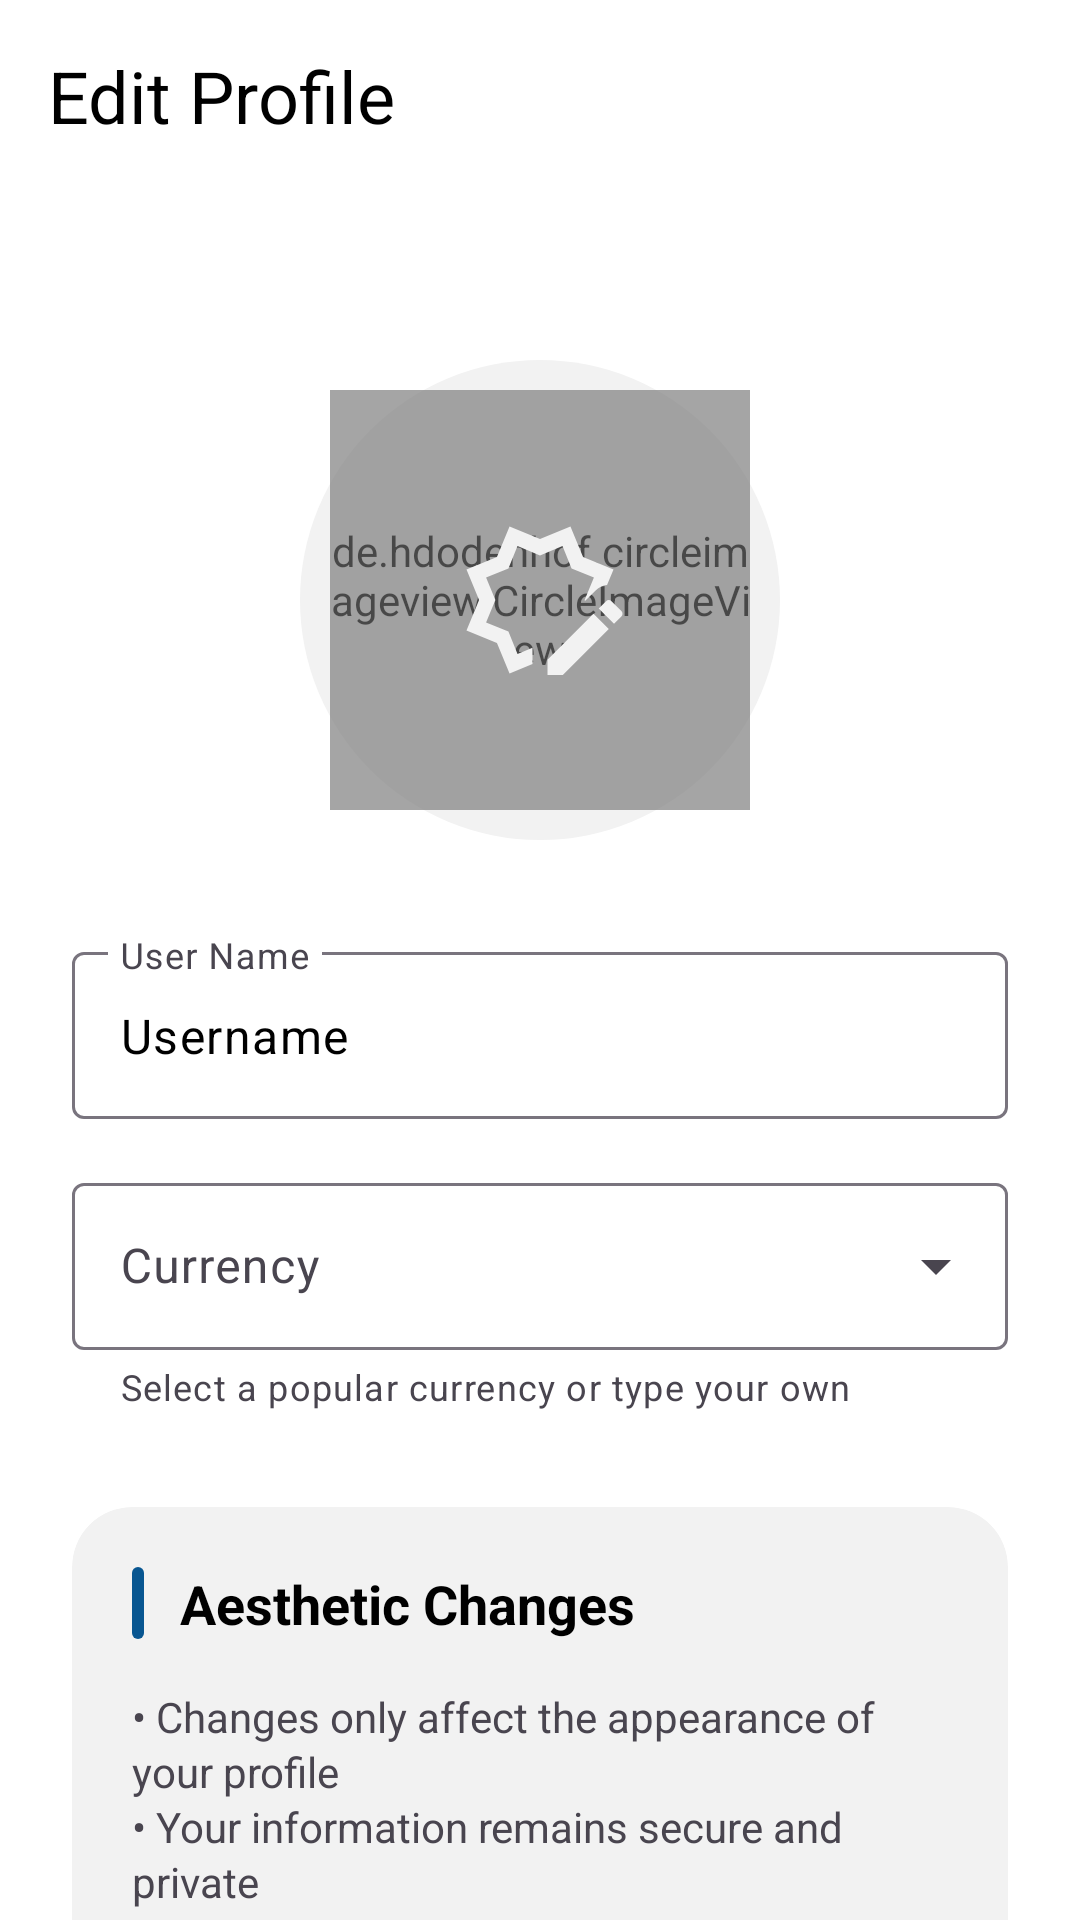

Layout XML and referenced resources for this Android screen:
<!-- AndroidManifest.xml: application theme Base.Theme.Dialcash -->
<!-- res/layout/edit_profile_activity.xml -->
<?xml version="1.0" encoding="utf-8"?>
<LinearLayout xmlns:android="http://schemas.android.com/apk/res/android"
    xmlns:app="http://schemas.android.com/apk/res-auto"
    android:layout_width="match_parent"
    android:layout_height="match_parent"
    android:orientation="vertical">

    <com.google.android.material.appbar.MaterialToolbar
        android:id="@+id/toolbar"
        android:layout_width="match_parent"
        android:layout_height="wrap_content"
        android:elevation="0dp"
        app:title="@string/edit_profile"
        app:titleTextAppearance="@style/TextAppearance.Material3.HeadlineSmall"
        app:titleTextColor="?attr/colorOnSurface" />
    <androidx.core.widget.NestedScrollView
        android:layout_width="match_parent"
        android:layout_height="match_parent"
        android:fillViewport="true">
        <androidx.constraintlayout.widget.ConstraintLayout
            android:layout_width="match_parent"
            android:layout_height="wrap_content"
            android:padding="24dp">
            <androidx.constraintlayout.widget.ConstraintLayout
                android:id="@+id/profilePictureContainer"
                android:layout_width="160dp"
                android:layout_height="160dp"
                android:layout_marginTop="32dp"
                app:layout_constraintEnd_toEndOf="parent"
                app:layout_constraintStart_toStartOf="parent"
                app:layout_constraintTop_toTopOf="parent">
                <View
                    android:layout_width="match_parent"
                    android:layout_height="match_parent"
                    android:background="@drawable/profile_background_circle"
                    app:layout_constraintBottom_toBottomOf="parent"
                    app:layout_constraintEnd_toEndOf="parent"
                    app:layout_constraintStart_toStartOf="parent"
                    app:layout_constraintTop_toTopOf="parent" />
                <de.hdodenhof.circleimageview.CircleImageView
                    android:id="@+id/ivProfilePicture"
                    android:layout_width="140dp"
                    android:layout_height="140dp"
                    android:alpha="0.7"
                    android:scaleType="centerCrop"
                    android:src="@drawable/ic_account_circle"
                    app:civ_border_color="?attr/colorPrimary"
                    app:civ_border_width="2dp"
                    app:layout_constraintBottom_toBottomOf="parent"
                    app:layout_constraintEnd_toEndOf="parent"
                    app:layout_constraintStart_toStartOf="parent"
                    app:layout_constraintTop_toTopOf="parent" />
                <View
                    android:id="@+id/overlay"
                    android:layout_width="140dp"
                    android:layout_height="140dp"
                    android:clickable="true"
                    android:focusable="true"
                    android:background="@drawable/profile_overlay"
                    app:layout_constraintBottom_toBottomOf="@id/ivProfilePicture"
                    app:layout_constraintEnd_toEndOf="@id/ivProfilePicture"
                    app:layout_constraintStart_toStartOf="@id/ivProfilePicture"
                    app:layout_constraintTop_toTopOf="@id/ivProfilePicture" />
                <ImageView
                    android:id="@+id/ivEditIcon"
                    android:layout_width="60dp"
                    android:layout_height="60dp"
                    android:src="@drawable/ic_edit"
                    app:layout_constraintBottom_toBottomOf="parent"
                    app:layout_constraintEnd_toEndOf="parent"
                    app:layout_constraintStart_toStartOf="parent"
                    app:layout_constraintTop_toTopOf="parent"
                    android:contentDescription="@string/change_pfp"
                    app:tint="?attr/colorOnPrimary" />
            </androidx.constraintlayout.widget.ConstraintLayout>
            <com.google.android.material.textfield.TextInputLayout
                android:id="@+id/tilName"
                style="@style/Widget.Material3.TextInputLayout.OutlinedBox"
                android:layout_width="0dp"
                android:layout_height="wrap_content"
                android:layout_marginTop="32dp"
                android:hint="@string/hint_user_name"
                app:endIconDrawable="@drawable/ic_person"
                app:layout_constraintEnd_toEndOf="parent"
                app:layout_constraintStart_toStartOf="parent"
                app:layout_constraintTop_toBottomOf="@id/profilePictureContainer">

                <com.google.android.material.textfield.TextInputEditText
                    android:id="@+id/etName"
                    android:layout_width="match_parent"
                    android:layout_height="wrap_content"
                    android:inputType="textPersonName|textCapWords"
                    android:maxLines="1"
                    android:text="@string/username" />

            </com.google.android.material.textfield.TextInputLayout>
            <com.google.android.material.textfield.TextInputLayout
                android:id="@+id/tilCurrency"
                style="@style/Widget.Material3.TextInputLayout.OutlinedBox.ExposedDropdownMenu"
                android:layout_width="0dp"
                android:layout_height="wrap_content"
                android:layout_marginTop="16dp"
                android:hint="@string/hint_currency_symbol"
                app:helperText="@string/helper_currency"
                app:helperTextEnabled="true"
                app:layout_constraintEnd_toEndOf="parent"
                app:layout_constraintStart_toStartOf="parent"
                app:layout_constraintTop_toBottomOf="@id/tilName">

                <AutoCompleteTextView
                    android:id="@+id/etCurrency"
                    android:layout_width="match_parent"
                    android:layout_height="wrap_content"
                    android:inputType="textCapCharacters"
                    android:maxLines="1" />

            </com.google.android.material.textfield.TextInputLayout>
            <com.google.android.material.card.MaterialCardView
                android:id="@+id/cardInfo"
                android:layout_width="0dp"
                android:layout_height="wrap_content"
                android:layout_marginTop="32dp"
                app:cardBackgroundColor="?attr/colorSurface"
                app:cardCornerRadius="20dp"
                app:cardElevation="0dp"
                app:layout_constraintEnd_toEndOf="parent"
                app:layout_constraintStart_toStartOf="parent"
                app:layout_constraintTop_toBottomOf="@id/tilCurrency"
                app:strokeWidth="0dp">

                <LinearLayout
                    android:layout_width="match_parent"
                    android:layout_height="wrap_content"
                    android:orientation="vertical"
                    android:padding="20dp">

                    <LinearLayout
                        android:layout_width="match_parent"
                        android:layout_height="wrap_content"
                        android:gravity="center_vertical"
                        android:orientation="horizontal">

                        <View
                            android:layout_width="4dp"
                            android:layout_height="24dp"
                            android:background="@drawable/accent_line"
                            android:backgroundTint="?attr/colorPrimary" />

                        <TextView
                            android:layout_width="wrap_content"
                            android:layout_height="wrap_content"
                            android:layout_marginStart="12dp"
                            android:text="@string/aesthetic_changes"
                            android:textColor="?attr/colorOnSurface"
                            android:textSize="18sp"
                            android:textStyle="bold" />

                    </LinearLayout>

                    <TextView
                        android:layout_width="match_parent"
                        android:layout_height="wrap_content"
                        android:layout_marginTop="16dp"
                        android:lineSpacingExtra="2dp"
                        android:text="@string/aesthetic_changes_bullets"
                        android:textColor="?attr/colorOnSurfaceVariant"
                        android:textSize="14sp" />

                </LinearLayout>
            </com.google.android.material.card.MaterialCardView>
            <com.google.android.material.button.MaterialButton
                android:id="@+id/btnSaveChanges"
                style="@style/Widget.Material3.Button"
                android:layout_width="0dp"
                android:layout_height="56dp"
                android:layout_marginTop="96dp"
                android:text="@string/save"
                android:textColor="?attr/colorSurface"
                android:textSize="16sp"
                android:textStyle="bold"
                app:cornerRadius="16dp"
                app:layout_constraintEnd_toEndOf="parent"
                app:layout_constraintStart_toStartOf="parent"
                app:layout_constraintTop_toBottomOf="@id/cardInfo" />

        </androidx.constraintlayout.widget.ConstraintLayout>

    </androidx.core.widget.NestedScrollView>

</LinearLayout>
<!-- resources referenced by this layout -->
<resources>
  <!-- drawable accent_line (drawable) -->
  <?xml version="1.0" encoding="utf-8"?>
  <shape xmlns:android="http://schemas.android.com/apk/res/android"
      android:shape="rectangle">
      <corners android:radius="2dp" />
      <solid android:color="?attr/colorPrimary" />
  </shape>
  <!-- drawable ic_account_circle (drawable) -->
  <vector xmlns:android="http://schemas.android.com/apk/res/android"
      android:width="24dp"
      android:height="24dp"
      android:viewportWidth="24"
      android:viewportHeight="24"
      android:tint="?attr/colorOnSurfaceVariant">
    <path
        android:fillColor="@android:color/white"
        android:pathData="M12,12c2.21,0 4,-1.79 4,-4s-1.79,-4 -4,-4 -4,1.79 -4,4 1.79,4 4,4zM12,14c-2.67,0 -8,1.34 -8,4v2h16v-2c0,-2.66 -5.33,-4 -8,-4z"/>
  </vector>
  <!-- drawable ic_edit (drawable) -->
  <vector xmlns:android="http://schemas.android.com/apk/res/android"
      android:width="512dp"
      android:height="512dp"
      android:viewportWidth="24"
      android:viewportHeight="24">
    <path
        android:pathData="M3.88,12L2.2,16.06l4.06,1.68l1.68,4.06L11,20.53v-2.17l-2,0.83l-1.21,-2.98L4.81,15l1.24,-3l-1.24,-3l2.98,-1.21L9,4.81l3,1.24l3,-1.24l1.21,2.98L19.19,9l-1.24,3l0.05,0.13l1.38,-1.38c0.44,-0.45 1,-0.69 1.56,-0.75l0.86,-2.06l-4.06,-1.68l-1.68,-4.06L12,3.88L7.94,2.2L6.26,6.26L2.2,7.94L3.88,12m18.97,1.47l-1.32,-1.32c-0.2,-0.2 -0.53,-0.2 -0.72,0l-0.98,0.98l2.04,2.04l0.98,-0.98c0.2,-0.19 0.2,-0.52 0,-0.72M13,19.96V22h2.04l6.13,-6.12l-2.04,-2.05L13,19.96Z"
        android:fillColor="#000000"/>
  </vector>
  <!-- drawable ic_person (drawable) -->
  <vector xmlns:android="http://schemas.android.com/apk/res/android"
      android:width="512dp"
      android:height="512dp"
      android:viewportWidth="12"
      android:viewportHeight="12">
    <path
        android:pathData="M6,1a2,2 0,1 0,0 4a2,2 0,0 0,0 -4ZM5,3a1,1 0,1 1,2 0a1,1 0,0 1,-2 0ZM8.5,6h-5A1.5,1.5 0,0 0,2 7.5c0,1.116 0.459,2.01 1.212,2.615C3.953,10.71 4.947,11 6,11c1.053,0 2.047,-0.29 2.788,-0.885C9.54,9.51 10,8.616 10,7.5A1.5,1.5 0,0 0,8.5 6ZM3.5,7h5a0.5,0.5 0,0 1,0.5 0.5c0,0.817 -0.325,1.423 -0.838,1.835C7.636,9.757 6.88,10 6,10c-0.88,0 -1.636,-0.243 -2.162,-0.665C3.325,8.923 3,8.317 3,7.5a0.5,0.5 0,0 1,0.5 -0.5Z"
        android:fillColor="#000000"/>
  </vector>
  <!-- drawable profile_background_circle (drawable) -->
  <?xml version="1.0" encoding="utf-8"?>
  <shape xmlns:android="http://schemas.android.com/apk/res/android"
      android:shape="oval">
      <solid android:color="?attr/colorSurface" />
  </shape>
  <string name="aesthetic_changes">Aesthetic Changes</string>
  <string name="aesthetic_changes_bullets">• Changes only affect the appearance of your profile\n• Your information remains secure and private\n• You can modify this data at any time</string>
  <string name="change_pfp">Change Profile Picture</string>
  <string name="edit_profile">Edit Profile</string>
  <string name="helper_currency">Select a popular currency or type your own</string>
  <string name="hint_currency_symbol">Currency</string>
  <string name="hint_user_name">User Name</string>
  <string name="save">Save</string>
  <string name="username">Username</string>
  <color name="colorPrimary">#085691</color>
  <color name="surface">#F2F2F2</color>
  <color name="colorSecondary">#d79b5f</color>
  <color name="text_primary">#000000</color>
  <color name="background">#FFFFFF</color>
</resources>
